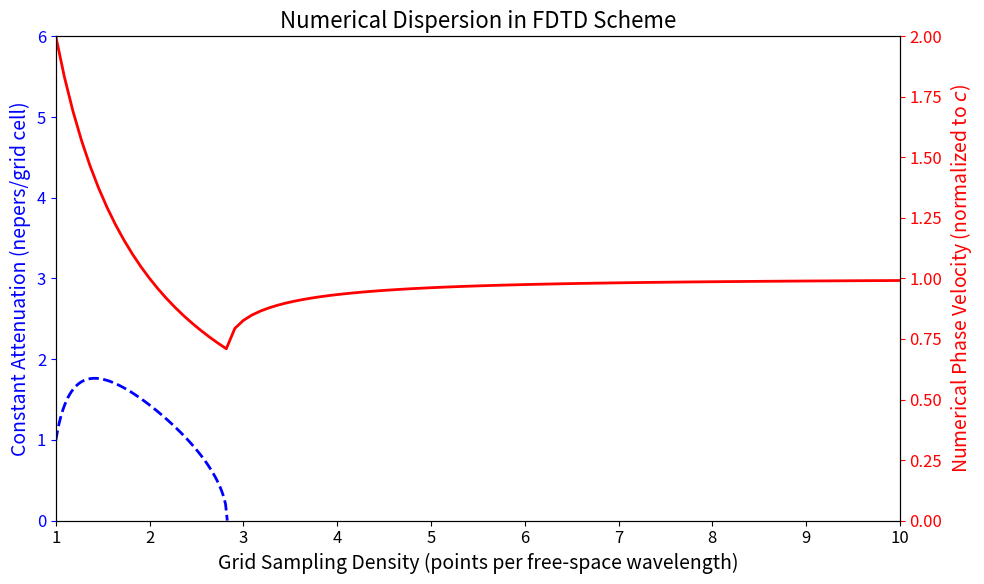

Reproduce this figure in Python.
"""
This module plots the numerical dispersion in the FDTD scheme by calculating
constant attenuation and numerical phase velocity. It is a solution to
Problem 2.4 from the text "Computational Electrodynamics: The Finite-Difference
Time-Domain Method, Second Edition" by Allen Taflove and Susan C. Hagness.
"""
import numpy as np
import matplotlib.pyplot as plt

# Define stability factor (Courant number)
S = np.sqrt(0.5)

N_transition = 2 * np.pi * S / np.arccos(1 - 2 * S ** 2)

# Define grid sampling density range
N_MIN = 1
N_MAX = 10
N_STEPS = 100

N_range = np.linspace(N_MIN, N_MAX, N_STEPS)
a_range = np.linspace(N_MIN, N_transition, N_STEPS)

phase_velocities = np.zeros(N_STEPS)
attenuation = np.zeros(N_STEPS)

for i, N_lambda in enumerate(N_range):
    zeta = 1 + (1/S)**2 * (np.cos(2*np.pi*S/N_lambda) - 1)
    if zeta < -1:
        phase_velocities[i] = 2 / N_lambda
    else:
        phase_velocities[i] = (
            2 * np.pi
            / (N_lambda * np.arccos(zeta))
        )
        
for i, N_lambda in enumerate(a_range):
    zeta = 1 + (1 / S) ** 2 * (np.cos(2 * np.pi * S / N_lambda) - 1)
    attenuation[i] = -np.log(-zeta - np.sqrt(zeta ** 2 - 1))

plt.rcParams.update({'font.size': 12})
fig, ax1 = plt.subplots(figsize=(10, 6))

ax1.plot(a_range, attenuation, 'b--', linewidth=2)
ax1.set_xlabel('Grid Sampling Density (points per free-space wavelength)', fontsize=14)
ax1.set_ylabel('Constant Attenuation (nepers/grid cell)', color='b', fontsize=14)
ax1.tick_params('y', colors='b')
ax1.set_ylim(0, 6)
ax1.set_xlim(1,10)

ax2 = ax1.twinx()
ax2.plot(N_range, phase_velocities, 'r-', linewidth=2)
ax2.set_ylabel('Numerical Phase Velocity (normalized to $c$)', color='r', fontsize=14)
ax2.tick_params('y', colors='r')
ax2.set_ylim(0.0, 2.0)

plt.title('Numerical Dispersion in FDTD Scheme', fontsize=16)
fig.tight_layout()

plt.savefig('Problem2_4.png', dpi=300)
plt.show()
